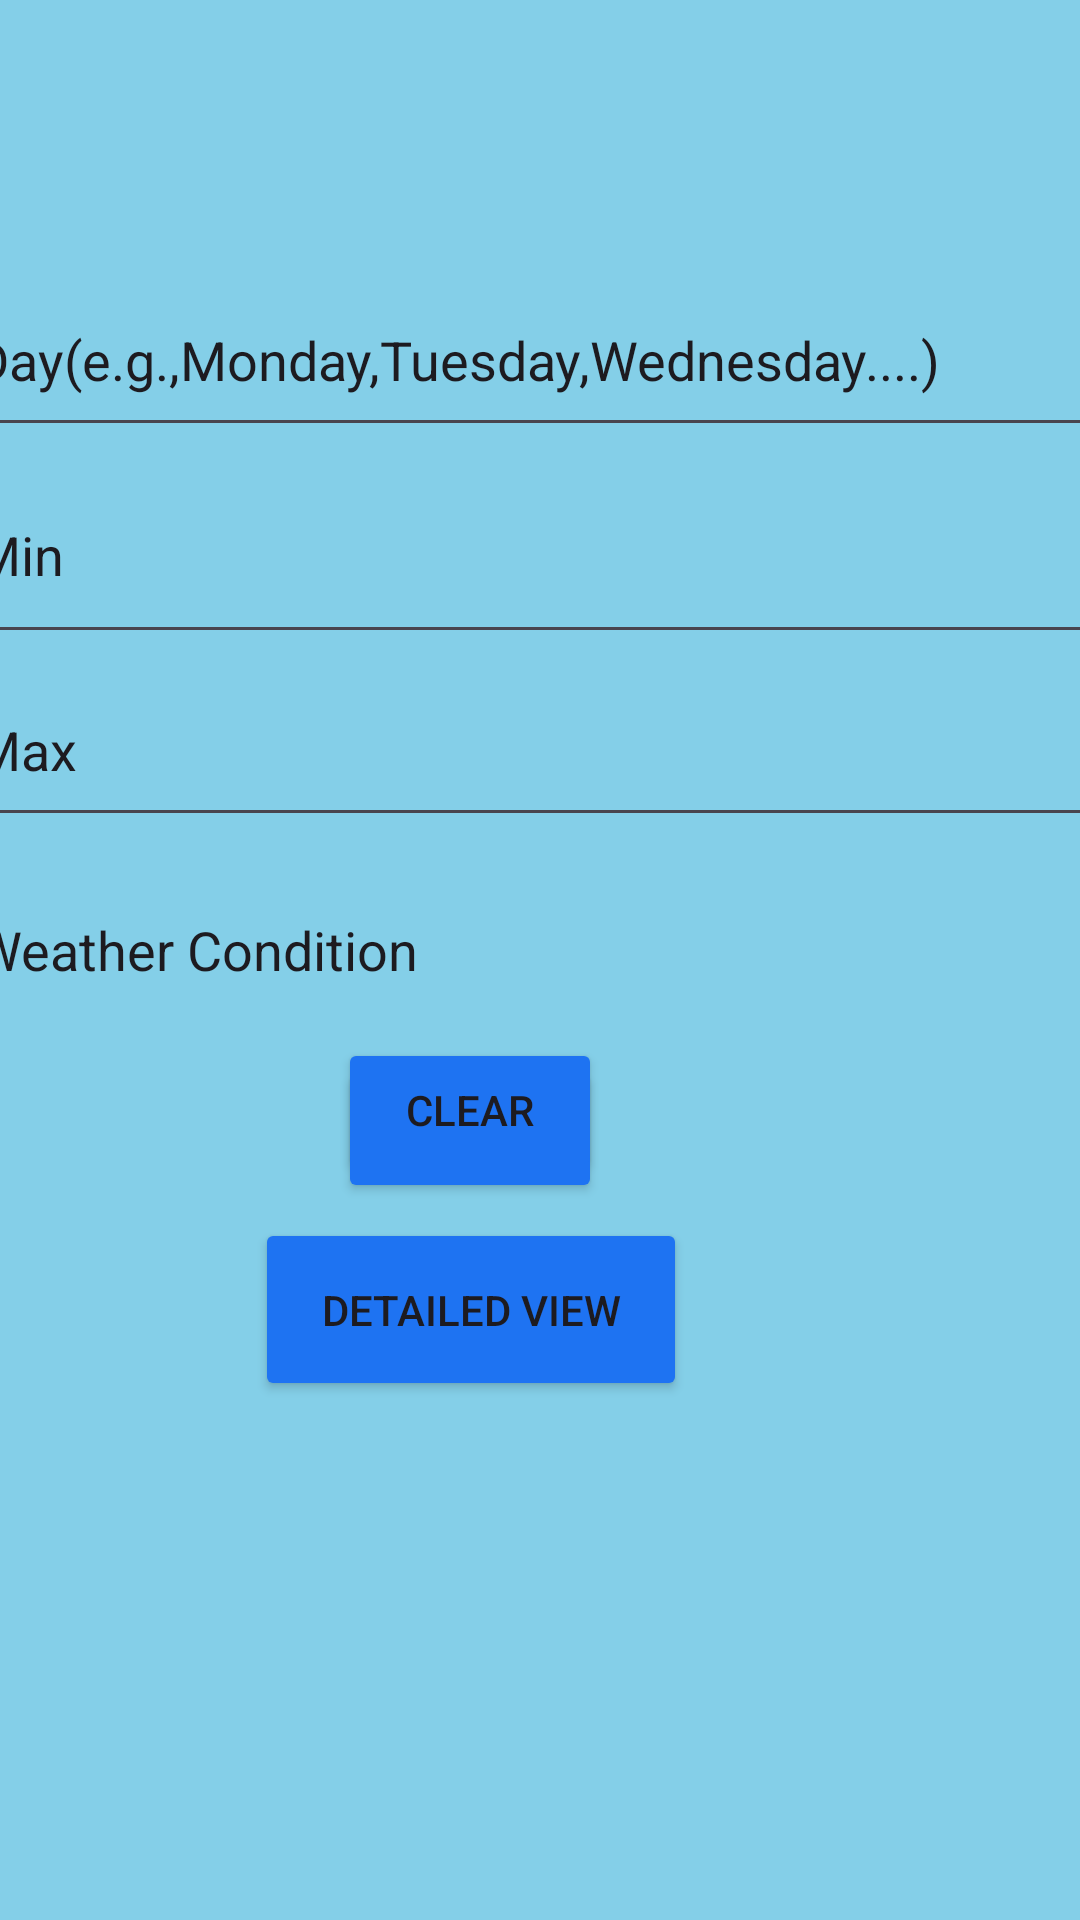

Layout XML and referenced resources for this Android screen:
<!-- AndroidManifest.xml: application theme Theme.TheWeatherApp -->
<!-- res/layout/activity_main_screen.xml -->
<?xml version="1.0" encoding="utf-8"?>
<androidx.constraintlayout.widget.ConstraintLayout xmlns:android="http://schemas.android.com/apk/res/android"
    xmlns:app="http://schemas.android.com/apk/res-auto"
    xmlns:tools="http://schemas.android.com/tools"
    android:id="@+id/main"
    android:layout_width="match_parent"
    android:layout_height="match_parent"
    android:background="#22D3FC"
    android:backgroundTint="#84CFE8"
    tools:context=".MainScreenActivity">

    <Space
        android:id="@+id/space"
        android:layout_width="356dp"
        android:layout_height="55dp"
        android:layout_marginStart="27dp"
        android:layout_marginTop="33dp"
        android:layout_marginEnd="28dp"
        app:layout_constraintEnd_toEndOf="parent"
        app:layout_constraintStart_toStartOf="parent"
        app:layout_constraintTop_toTopOf="parent" />

    <LinearLayout
        android:id="@+id/linearLayout"
        android:layout_width="391dp"
        android:layout_height="254dp"
        android:layout_marginStart="13dp"
        android:layout_marginEnd="8dp"
        android:orientation="vertical"
        app:layout_constraintEnd_toEndOf="parent"
        app:layout_constraintStart_toStartOf="parent"
        app:layout_constraintTop_toBottomOf="@+id/space">

        <EditText
            android:id="@+id/dayEditText"
            android:layout_width="match_parent"
            android:layout_height="61dp"
            android:ems="10"
            android:inputType="text"
            android:text="Day(e.g.,Monday,Tuesday,Wednesday....)" />

        <EditText
            android:id="@+id/minEditText"
            android:layout_width="match_parent"
            android:layout_height="69dp"
            android:ems="10"
            android:inputType="text"
            android:text="Min" />

        <EditText
            android:id="@+id/maxEditText"
            android:layout_width="match_parent"
            android:layout_height="61dp"
            android:ems="10"
            android:inputType="text"
            android:text="Max" />

        <EditText
            android:id="@+id/weatherConditionEditText"
            android:layout_width="380dp"
            android:layout_height="72dp"
            android:ems="10"
            android:inputType="text"
            android:text="Weather Condition" />
    </LinearLayout>

    <Button
        android:id="@+id/addButton"
        android:layout_width="wrap_content"
        android:layout_height="wrap_content"
        android:layout_marginStart="138dp"
        android:layout_marginTop="11dp"
        android:layout_marginEnd="185dp"
        android:backgroundTint="#1E73F2"
        android:text="Add"
        app:layout_constraintEnd_toEndOf="parent"
        app:layout_constraintStart_toStartOf="parent"
        app:layout_constraintTop_toBottomOf="@+id/linearLayout" />

    <Button
        android:id="@+id/clearButton"
        android:layout_width="wrap_content"
        android:layout_height="wrap_content"
        android:layout_marginStart="138dp"
        android:layout_marginEnd="185dp"
        android:layout_marginBottom="12dp"
        android:backgroundTint="#1E73F2"
        android:text="Clear"
        app:layout_constraintBottom_toTopOf="@+id/detailedViewButton"
        app:layout_constraintEnd_toEndOf="parent"
        app:layout_constraintStart_toStartOf="parent" />

    <Button
        android:id="@+id/detailedViewButton"
        android:layout_width="144dp"
        android:layout_height="61dp"
        android:layout_marginStart="115dp"
        android:layout_marginEnd="161dp"
        android:layout_marginBottom="173dp"
        android:backgroundTint="#1E73F2"
        android:text="Detailed View"
        app:layout_constraintBottom_toBottomOf="parent"
        app:layout_constraintEnd_toEndOf="parent"
        app:layout_constraintStart_toStartOf="parent" />

</androidx.constraintlayout.widget.ConstraintLayout>
<!-- resources referenced by this layout -->
<resources>
  <style name="Theme.TheWeatherApp" parent="Base.Theme.TheWeatherApp" />
  <style name="Base.Theme.TheWeatherApp" parent="Theme.Material3.DayNight.NoActionBar">
          
          
      </style>
</resources>
